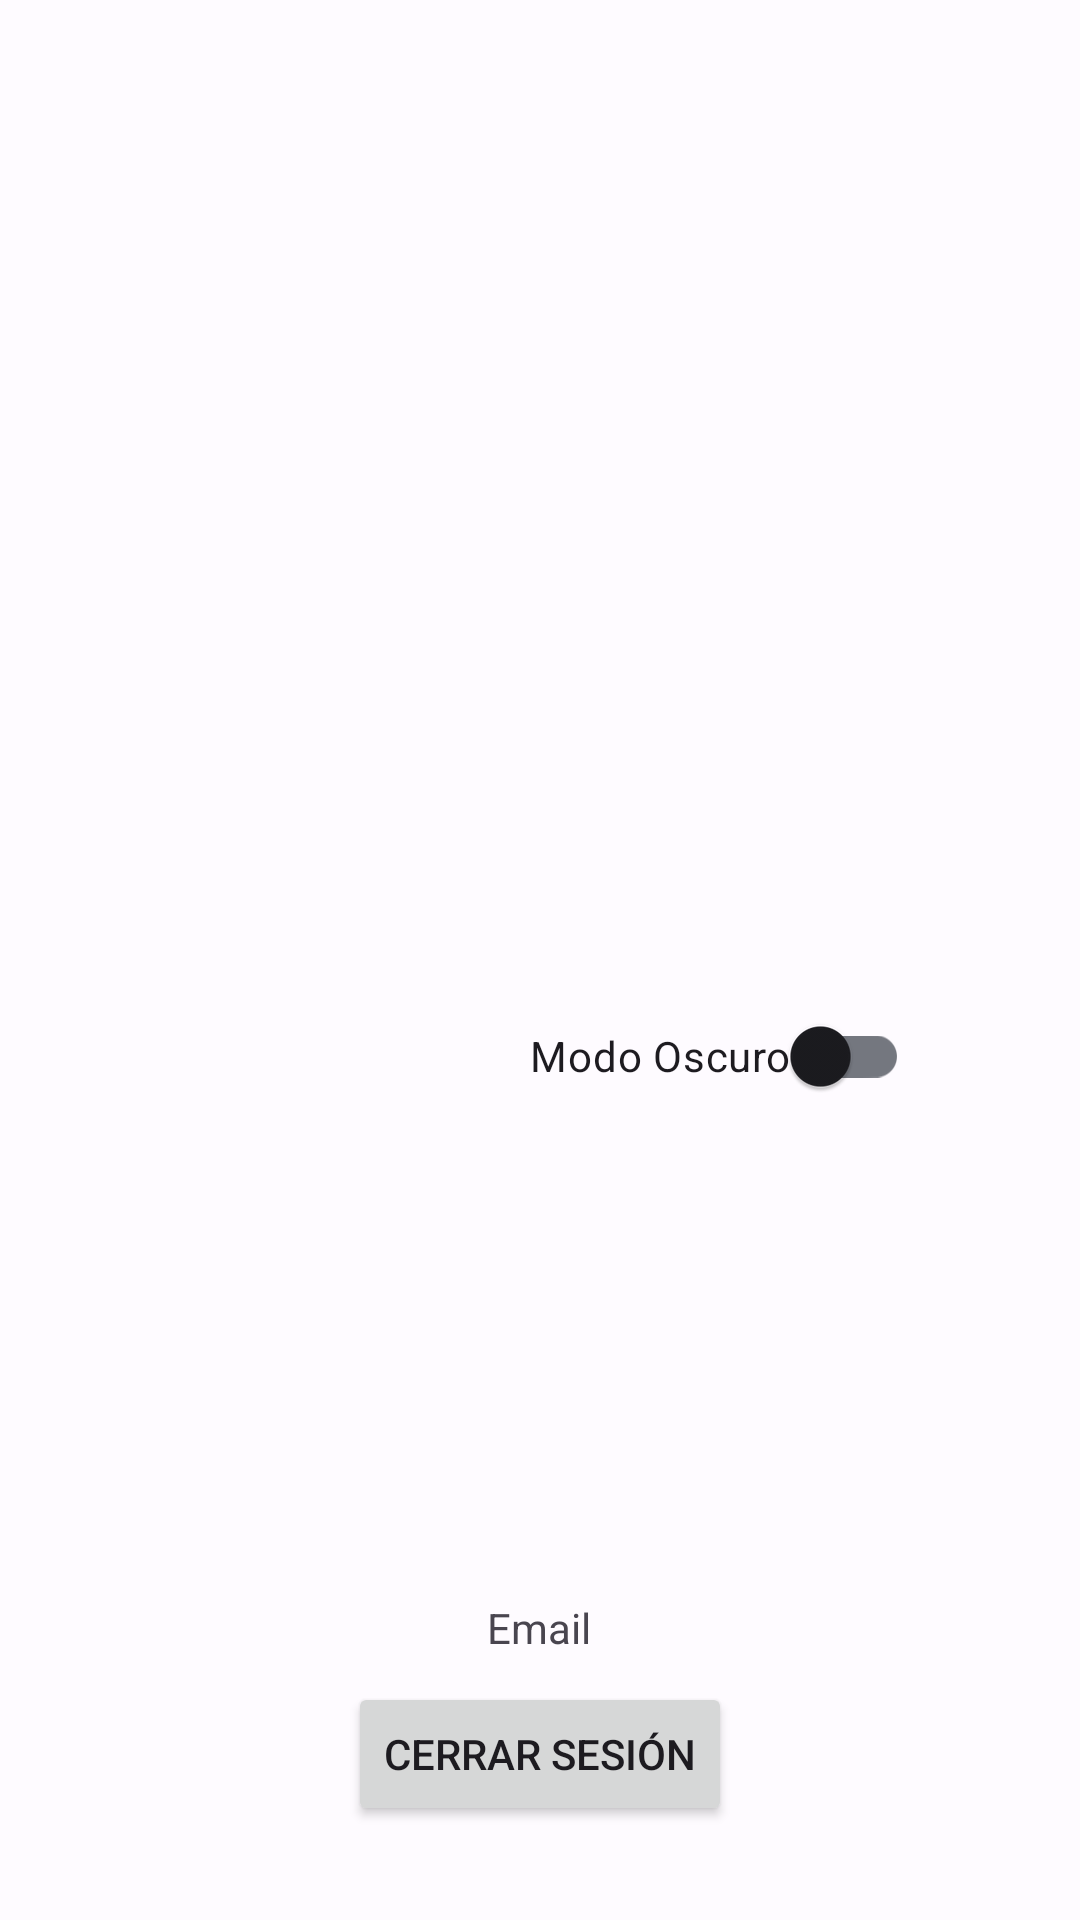

Android layout source for this screen:
<!-- AndroidManifest.xml: application theme Theme.ProyectoLogistik -->
<!-- res/layout/activity_home.xml -->
<?xml version="1.0" encoding="utf-8"?>
<androidx.constraintlayout.widget.ConstraintLayout xmlns:android="http://schemas.android.com/apk/res/android"
    xmlns:app="http://schemas.android.com/apk/res-auto"
    xmlns:tools="http://schemas.android.com/tools"
    android:layout_width="match_parent"
    android:layout_height="match_parent"
    tools:context=".HomeActivity">

    <TextView
        android:id="@+id/tvEmail"
        android:layout_width="272dp"
        android:layout_height="32dp"
        android:gravity="center"
        android:text="Email"
        app:layout_constraintBottom_toBottomOf="parent"
        app:layout_constraintEnd_toEndOf="parent"
        app:layout_constraintHorizontal_bias="0.496"
        app:layout_constraintStart_toStartOf="parent"
        app:layout_constraintTop_toTopOf="parent"
        app:layout_constraintVertical_bias="0.866" />

    <Button
        android:id="@+id/btnLogout"
        android:layout_width="wrap_content"
        android:layout_height="wrap_content"
        android:text="Cerrar Sesión"
        app:layout_constraintBottom_toBottomOf="parent"
        app:layout_constraintEnd_toEndOf="parent"
        app:layout_constraintStart_toStartOf="parent"
        app:layout_constraintTop_toTopOf="parent"
        app:layout_constraintVertical_bias="0.947" />

    <androidx.recyclerview.widget.RecyclerView
        android:id="@+id/rvRutas"
        android:layout_width="394dp"
        android:layout_height="341dp"
        android:layout_marginStart="8dp"
        android:layout_marginTop="8dp"
        android:layout_marginEnd="8dp"
        app:layout_constraintEnd_toEndOf="parent"
        app:layout_constraintStart_toStartOf="parent"
        app:layout_constraintTop_toTopOf="parent" />

    <com.google.android.material.switchmaterial.SwitchMaterial
        android:id="@+id/swDarkMode"
        android:layout_width="wrap_content"
        android:layout_height="48dp"
        android:layout_marginEnd="12dp"
        android:layout_marginBottom="264dp"
        android:text="Modo Oscuro"
        app:layout_constraintBottom_toBottomOf="parent"
        app:layout_constraintEnd_toEndOf="parent"
        app:layout_constraintHorizontal_bias="0.797"
        app:layout_constraintStart_toStartOf="parent" />

    

</androidx.constraintlayout.widget.ConstraintLayout>
<!-- resources referenced by this layout -->
<resources>
  <style name="Theme.ProyectoLogistik" parent="Theme.Material3.Light.NoActionBar">
          <item name="colorPrimary">@color/md_theme_light_primary</item>
          <item name="colorOnPrimary">@color/md_theme_light_onPrimary</item>
          <item name="colorPrimaryContainer">@color/md_theme_light_primaryContainer</item>
          <item name="colorOnPrimaryContainer">@color/md_theme_light_onPrimaryContainer</item>
          <item name="colorSecondary">@color/md_theme_light_secondary</item>
          <item name="colorOnSecondary">@color/md_theme_light_onSecondary</item>
          <item name="colorSecondaryContainer">@color/md_theme_light_secondaryContainer</item>
          <item name="colorOnSecondaryContainer">@color/md_theme_light_onSecondaryContainer</item>
          <item name="colorTertiary">@color/md_theme_light_tertiary</item>
          <item name="colorOnTertiary">@color/md_theme_light_onTertiary</item>
          <item name="colorTertiaryContainer">@color/md_theme_light_tertiaryContainer</item>
          <item name="colorOnTertiaryContainer">@color/md_theme_light_onTertiaryContainer</item>
          <item name="colorError">@color/md_theme_light_error</item>
          <item name="colorErrorContainer">@color/md_theme_light_errorContainer</item>
          <item name="colorOnError">@color/md_theme_light_onError</item>
          <item name="colorOnErrorContainer">@color/md_theme_light_onErrorContainer</item>
          <item name="android:colorBackground">@color/md_theme_light_background</item>
          <item name="colorOnBackground">@color/md_theme_light_onBackground</item>
          <item name="colorSurface">@color/md_theme_light_surface</item>
          <item name="colorOnSurface">@color/md_theme_light_onSurface</item>
          <item name="colorSurfaceVariant">@color/md_theme_light_surfaceVariant</item>
          <item name="colorOnSurfaceVariant">@color/md_theme_light_onSurfaceVariant</item>
          <item name="colorOutline">@color/md_theme_light_outline</item>
          <item name="colorOnSurfaceInverse">@color/md_theme_light_inverseOnSurface</item>
          <item name="colorSurfaceInverse">@color/md_theme_light_inverseSurface</item>
          
       </style>
  <color name="md_theme_light_primary">#005AC1</color>
  <color name="md_theme_light_onPrimary">#FFFFFF</color>
  <color name="md_theme_light_primaryContainer">#D8E2FF</color>
  <color name="md_theme_light_onPrimaryContainer">#001A41</color>
  <color name="md_theme_light_secondary">#575E71</color>
  <color name="md_theme_light_onSecondary">#FFFFFF</color>
  <color name="md_theme_light_secondaryContainer">#DBE2F9</color>
  <color name="md_theme_light_onSecondaryContainer">#141B2C</color>
  <color name="md_theme_light_tertiary">#715573</color>
  <color name="md_theme_light_onTertiary">#FFFFFF</color>
  <color name="md_theme_light_tertiaryContainer">#FBD7FC</color>
  <color name="md_theme_light_onTertiaryContainer">#29132D</color>
  <color name="md_theme_light_error">#BA1A1A</color>
  <color name="md_theme_light_errorContainer">#FFDAD6</color>
  <color name="md_theme_light_onError">#FFFFFF</color>
  <color name="md_theme_light_onErrorContainer">#410002</color>
  <color name="md_theme_light_background">#FEFBFF</color>
  <color name="md_theme_light_onBackground">#1B1B1F</color>
  <color name="md_theme_light_surface">#FEFBFF</color>
  <color name="md_theme_light_onSurface">#1B1B1F</color>
  <color name="md_theme_light_surfaceVariant">#E1E2EC</color>
  <color name="md_theme_light_onSurfaceVariant">#44474F</color>
  <color name="md_theme_light_outline">#74777F</color>
  <color name="md_theme_light_inverseOnSurface">#F2F0F4</color>
  <color name="md_theme_light_inverseSurface">#303033</color>
</resources>
